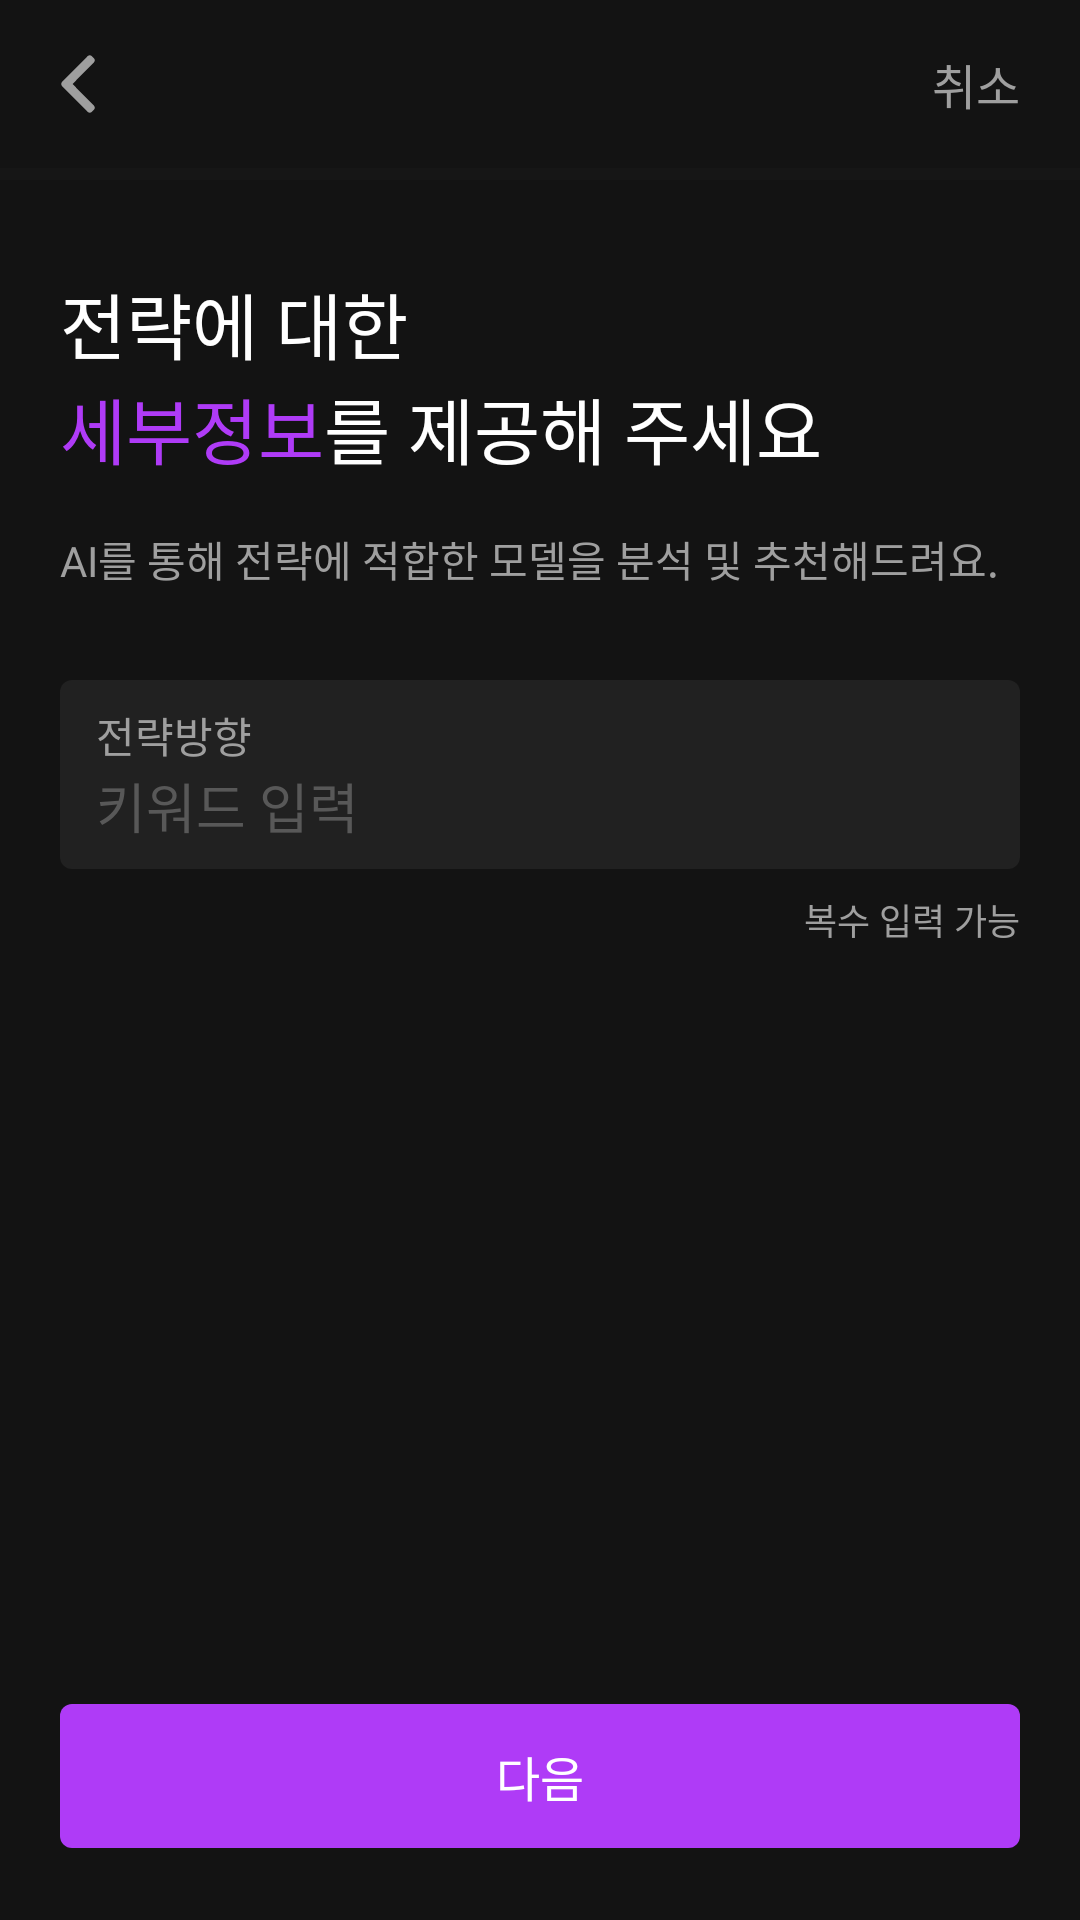

The Android layout XML behind this screen, and the referenced resources:
<!-- AndroidManifest.xml: application theme Theme.Soullive -->
<!-- res/layout/fragment_input_step2.xml -->
<?xml version="1.0" encoding="utf-8"?>
<androidx.constraintlayout.widget.ConstraintLayout xmlns:android="http://schemas.android.com/apk/res/android"
    xmlns:app="http://schemas.android.com/apk/res-auto"
    xmlns:tools="http://schemas.android.com/tools"
    android:layout_width="match_parent"
    android:layout_height="match_parent"
    android:background="@color/grey_900"
    tools:context=".ui.input_step2.InputStep2Fragment">

    <com.google.android.material.appbar.MaterialToolbar
        android:id="@+id/step2_toolbar"
        android:layout_width="0dp"
        android:layout_height="?attr/actionBarSize"
        app:layout_constraintEnd_toEndOf="parent"
        app:layout_constraintStart_toStartOf="parent"
        app:layout_constraintTop_toTopOf="parent"
        app:navigationIcon="@drawable/ic_arrow_left" />

    <TextView
        android:id="@+id/step2_cancle"
        android:layout_width="wrap_content"
        android:layout_height="wrap_content"
        android:layout_marginEnd="20dp"
        android:text="@string/cancel"
        android:textColor="@color/grey_150"
        android:textSize="16sp"
        app:layout_constraintBottom_toBottomOf="@id/step2_toolbar"
        app:layout_constraintEnd_toEndOf="parent"
        app:layout_constraintTop_toTopOf="parent" />

    <ProgressBar
        android:id="@+id/progress_horizontal"
        style="?android:attr/progressBarStyleHorizontal"
        android:layout_width="match_parent"
        android:layout_height="4dp"
        android:max="400"
        android:progressBackgroundTint="@color/grey_700"
        android:progressTint="@color/purple_400"
        app:layout_constraintTop_toBottomOf="@id/step2_toolbar" />

    <TextView
        android:id="@+id/tv_step2_title1"
        android:layout_width="wrap_content"
        android:layout_height="wrap_content"
        android:layout_marginStart="20dp"
        android:layout_marginTop="30dp"
        android:fontFamily="@font/pretendard_bold"
        android:text="@string/전략에_대한"
        android:textColor="@color/white"
        android:textSize="24sp"
        app:layout_constraintStart_toStartOf="parent"
        app:layout_constraintTop_toBottomOf="@id/progress_horizontal" />

    <TextView
        android:id="@+id/tv_step2_title2"
        android:layout_width="wrap_content"
        android:layout_height="wrap_content"
        android:layout_marginStart="20dp"
        android:fontFamily="@font/pretendard_bold"
        android:text="@string/세부정보"
        android:textColor="@color/purple_400"
        android:textSize="24sp"
        app:layout_constraintStart_toStartOf="parent"
        app:layout_constraintTop_toBottomOf="@id/tv_step2_title1" />

    <TextView
        android:id="@+id/tv_step3_title3"
        android:layout_width="wrap_content"
        android:layout_height="wrap_content"
        android:fontFamily="@font/pretendard_bold"
        android:text="@string/를_제공해_주세요"
        android:textColor="@color/white"
        android:textSize="24sp"
        app:layout_constraintStart_toEndOf="@id/tv_step2_title2"
        app:layout_constraintTop_toBottomOf="@id/tv_step2_title1" />

    <TextView
        android:id="@+id/tv_step2_script"
        android:layout_width="match_parent"
        android:layout_height="wrap_content"
        android:layout_marginStart="20dp"
        android:layout_marginTop="16dp"
        android:layout_marginEnd="20dp"
        android:fontFamily="@font/pretendard_medium"
        android:text="@string/AI를_통해_전략에_적합한_모델을_분석_및_추천해드려요"
        android:textColor="@color/grey_150"
        android:textSize="14sp"
        app:layout_constraintStart_toStartOf="parent"
        app:layout_constraintTop_toBottomOf="@id/tv_step2_title2" />


    <androidx.constraintlayout.widget.ConstraintLayout
        android:id="@+id/input1"
        android:layout_width="match_parent"
        android:layout_height="wrap_content"
        android:layout_marginHorizontal="20dp"
        android:layout_marginTop="30dp"
        android:background="@drawable/bg_btn_input_selector"
        android:paddingHorizontal="12dp"
        android:paddingVertical="8dp"
        app:layout_constraintEnd_toEndOf="parent"
        app:layout_constraintStart_toStartOf="parent"
        app:layout_constraintTop_toBottomOf="@id/tv_step2_script">

        <TextView
            android:id="@+id/tv_input1"
            android:layout_width="wrap_content"
            android:layout_height="wrap_content"
            android:text="@string/전략방향"
            android:textColor="@color/grey_150"
            app:layout_constraintStart_toStartOf="parent"
            app:layout_constraintTop_toTopOf="parent" />

        <EditText
            android:id="@+id/et_input1"
            android:layout_width="wrap_content"
            android:layout_height="wrap_content"
            android:background="@null"
            android:hint="@string/키워드_입력"
            android:imeOptions="actionDone"
            android:inputType="text"
            android:theme="@style/EditTextDefault"
            app:layout_constraintStart_toStartOf="parent"
            app:layout_constraintTop_toBottomOf="@id/tv_input1" />

        <ImageButton
            android:id="@+id/btn_tv_delete"
            android:layout_width="wrap_content"
            android:layout_height="wrap_content"
            android:layout_marginStart="12dp"
            android:layout_marginEnd="8dp"
            android:background="@drawable/ic_delete"
            android:visibility="invisible"
            app:layout_constraintBottom_toBottomOf="parent"
            app:layout_constraintEnd_toEndOf="parent"
            app:layout_constraintTop_toTopOf="parent" />

    </androidx.constraintlayout.widget.ConstraintLayout>

    <TextView
        android:id="@+id/tv_step2_script2"
        android:layout_width="match_parent"
        android:layout_height="wrap_content"
        android:layout_marginStart="20dp"
        android:layout_marginTop="8dp"
        android:layout_marginEnd="20dp"
        android:fontFamily="@font/pretendard_medium"
        android:gravity="right"
        android:text="@string/복수_입력_가능"
        android:textColor="@color/grey_150"
        android:textSize="12sp"
        app:layout_constraintEnd_toEndOf="parent"
        app:layout_constraintTop_toBottomOf="@id/input1" />

    <androidx.recyclerview.widget.RecyclerView
        android:id="@+id/recyclerView"
        android:layout_width="match_parent"
        android:layout_height="300dp"
        android:layout_marginHorizontal="20dp"
        android:layout_marginTop="16dp"
        app:layoutManager="androidx.recyclerview.widget.StaggeredGridLayoutManager"
        app:layout_constraintTop_toBottomOf="@id/tv_step2_script2"
        tools:listitem="@layout/view_recyclerview_list_keyword" />

    <androidx.appcompat.widget.AppCompatButton
        android:id="@+id/btn_step2_next"
        android:layout_width="0dp"
        android:layout_height="wrap_content"
        android:layout_marginHorizontal="20dp"
        android:layout_marginBottom="24dp"
        android:background="@drawable/bg_btn_target_next_selector"
        android:focusable="false"
        android:fontFamily="@font/pretendard_medium"
        android:gravity="center"
        android:text="@string/next_btn"
        android:textColor="@color/white"
        android:textSize="16sp"
        app:layout_constraintBottom_toBottomOf="parent"
        app:layout_constraintEnd_toEndOf="parent"
        app:layout_constraintStart_toStartOf="parent" />

</androidx.constraintlayout.widget.ConstraintLayout>
<!-- res/layout/view_recyclerview_list_keyword.xml (included above) -->
<?xml version="1.0" encoding="utf-8"?>
<androidx.constraintlayout.widget.ConstraintLayout xmlns:android="http://schemas.android.com/apk/res/android"
    xmlns:app="http://schemas.android.com/apk/res-auto"
    android:id="@+id/keyword"
    android:layout_width="wrap_content"
    android:layout_height="wrap_content"
    android:layout_marginEnd="8dp"
    android:layout_marginBottom="10dp"
    android:background="@drawable/bg_btn_keyword">

    <TextView
        android:id="@+id/tv_keyword"
        android:layout_width="wrap_content"
        android:layout_height="wrap_content"
        android:layout_marginVertical="8dp"
        android:layout_marginStart="12dp"
        android:text="@string/기업"
        android:textColor="@color/grey_150"
        android:textSize="12dp"
        app:layout_constraintBottom_toBottomOf="parent"
        app:layout_constraintStart_toStartOf="parent"
        app:layout_constraintTop_toTopOf="parent" />

    <ImageButton
        android:id="@+id/btn_delete"
        android:layout_width="wrap_content"
        android:layout_height="wrap_content"
        android:layout_marginStart="6dp"
        android:layout_marginEnd="8dp"
        android:background="@drawable/ic_delete"
        app:layout_constraintBottom_toBottomOf="parent"
        app:layout_constraintEnd_toEndOf="parent"
        app:layout_constraintStart_toEndOf="@id/tv_keyword"
        app:layout_constraintTop_toTopOf="parent" />

</androidx.constraintlayout.widget.ConstraintLayout>
<!-- resources referenced by this layout -->
<resources>
  <color name="grey_150">#9F9F9F</color>
  <color name="grey_700">#212121</color>
  <color name="grey_900">#131313</color>
  <color name="purple_400">#AF3BF7</color>
  <color name="white">#FFFFFFFF</color>
  <!-- drawable bg_btn_input_selector (drawable) -->
  <?xml version="1.0" encoding="utf-8"?>
  <selector xmlns:android="http://schemas.android.com/apk/res/android">
      <item android:drawable="@drawable/bg_btn_input_pressed" android:state_pressed="true" />
      <item android:drawable="@drawable/bg_grey700_4dp" />
  </selector>
  <!-- drawable bg_btn_keyword (drawable) -->
  <?xml version="1.0" encoding="utf-8"?>
  <shape xmlns:android="http://schemas.android.com/apk/res/android">
      <solid android:color="@color/grey_500" />
      <corners android:radius="1000dp" />
  </shape>
  <!-- drawable bg_btn_target_next_selector (drawable) -->
  <?xml version="1.0" encoding="utf-8"?>
  <selector xmlns:android="http://schemas.android.com/apk/res/android">
      <item android:drawable="@drawable/bg_purple400_4dp" android:state_enabled="true" />
      <item android:drawable="@drawable/bg_grey700_4dp" />
  </selector>
  <!-- drawable ic_arrow_left (drawable) -->
  <vector xmlns:android="http://schemas.android.com/apk/res/android"
      android:width="24dp"
      android:height="24dp"
      android:viewportWidth="24"
      android:viewportHeight="24">
    <path
        android:pathData="M13.2,2.717C13.591,2.322 14.229,2.322 14.621,2.717L15.302,3.405C15.689,3.794 15.689,4.423 15.302,4.812L8.179,12L15.302,19.188C15.689,19.577 15.689,20.206 15.302,20.595L14.621,21.283C14.229,21.678 13.591,21.678 13.2,21.283L4.698,12.704C4.311,12.314 4.311,11.686 4.698,11.296L13.2,2.717Z"
        android:fillColor="#9F9F9F"
        android:fillType="evenOdd"/>
  </vector>
  <string name="cancel">취소</string>
  <string name="next_btn">다음</string>
  <style name="EditTextDefault" parent="Widget.AppCompat.EditText">
          <item name="android:editTextColor">@color/white</item>
          <item name="android:textColorHighlight">@color/purple_400</item>
          <item name="android:textColorHint">@color/grey_300</item>
          <item name="android:textCursorDrawable">@drawable/cursor_drawable</item>
      </style>
  <style name="Theme.Soullive" parent="Theme.MaterialComponents.DayNight.NoActionBar">
          <item name="colorPrimary">@color/grey_900</item>
          <item name="colorPrimaryVariant">@color/grey_900</item>
          <item name="colorOnPrimary">@color/white</item>
      </style>
  <!-- drawable bg_btn_input_pressed (drawable) -->
  <?xml version="1.0" encoding="utf-8"?>
  <shape xmlns:android="http://schemas.android.com/apk/res/android">
      <solid android:color="@color/grey_800" />
      <stroke android:width="1dp" android:color="@color/grey_300" />
      <corners android:radius="4dp" />
  </shape>
  <!-- drawable bg_grey700_4dp (drawable) -->
  <?xml version="1.0" encoding="utf-8"?>
  <shape xmlns:android="http://schemas.android.com/apk/res/android">
      <solid android:color="@color/grey_700" />
      <corners android:radius="4dp" />
  </shape>
  <color name="grey_500">#2E2E2E</color>
  <!-- drawable bg_purple400_4dp (drawable) -->
  <?xml version="1.0" encoding="utf-8"?>
  <shape xmlns:android="http://schemas.android.com/apk/res/android">
      <solid android:color="@color/purple_400" />
      <corners android:radius="4dp" />
  </shape>
  <color name="grey_300">#585858</color>
  <color name="grey_800">#191919</color>
</resources>
